Run: headless pygame with SDL's dummy video driver; simulated clock (each Clock.tick advances the game by its frame time, no real sleeping); random seed 0; keys injected as events and as key.get_pressed() state; no mouse input.
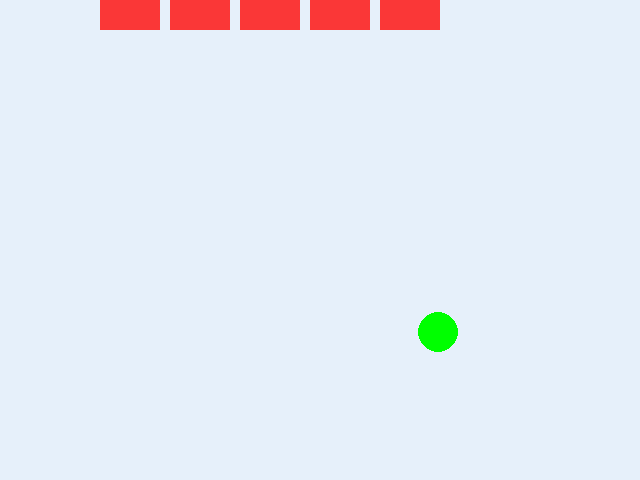
Frame 1 of 4 · flips 1–60 · no input
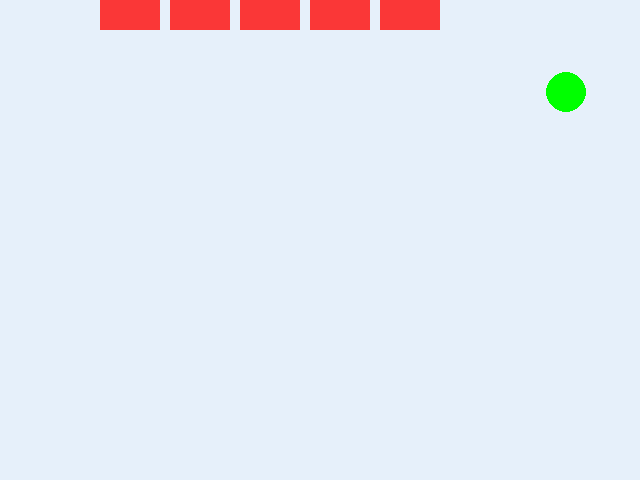
Frame 2 of 4 · flips 61–180 · tapped SPACE, RETURN · held RIGHT (→), D
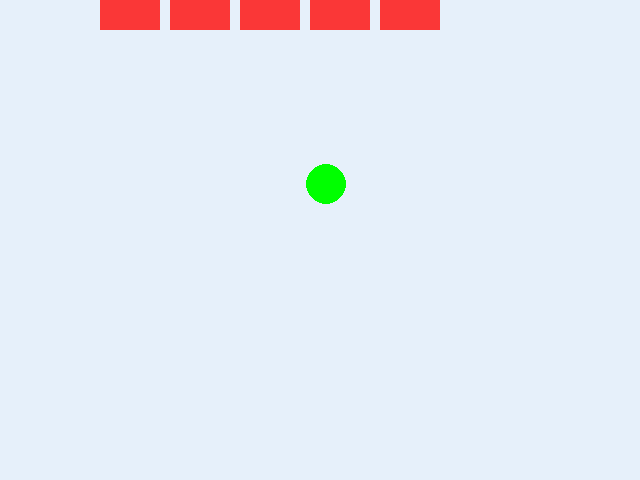
Frame 3 of 4 · flips 181–300 · held DOWN (↓), S
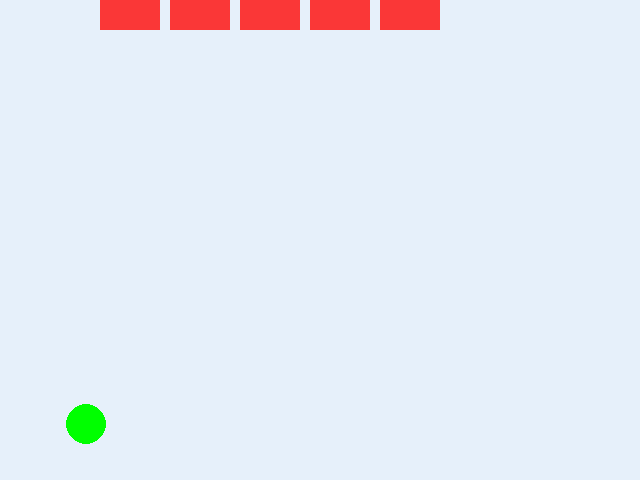
Frame 4 of 4 · flips 301–420 · held LEFT (←), A, UP (↑), W

The pygame program that drew these frames:

import pygame

pygame.init()

ekraani_pind = pygame.display.set_mode((640, 480))
pygame.display.set_caption("Best project in Turu 19 - 16")


xspeedC = 2 # Kuuli kiirus X-teljel
yspeedC = -2 # Kuuli kiirus Y-teljel
xposC = 320  # Kuuli positsioom X-teljel
yposC = 450  # Kuuli positsioon Y-teljel
raadiusC = 20 # Kuuli raadius

telliselaius = 60
tellisekõrgus = 30

tellised = [[100,0],[170,0],[240,0],[310,0],[380,0]]

pygame.display.flip() # Joonistab pildi

clock = pygame.time.Clock()

while True:
    event = pygame.event.poll()
    if event.type == pygame.QUIT:
        break

    if xposC < 20 or xposC > 620: # Hoian kuuli raamides
        xspeedC *= -1
    if yposC < 20 or yposC > 460:
        yspeedC *= -1
        
    i = 0 # Indeks telliste listis telliste loendamiseks (et remove-ga järgnevat tellist vahele ei jätaks)
    while i < len(tellised): #  Telliste kaotamine <-------------------------------
        if yposC - raadiusC < tellised[i][1] + tellisekõrgus and yposC + raadiusC > tellised[i][1] and xposC - raadiusC < tellised[i][0] + telliselaius and xposC + raadiusC > tellised[i][0]:
            if yposC < tellised[i][1] and not yposC + (raadiusC + 1) > tellised[i][1]:
                yspeedC *= -1
            elif yposC > tellised[i][1] + tellisekõrgus and not yposC - (raadiusC + 1) < tellised[i][1]:
                yspeedC *= -1
            elif xposC < tellised[i][0] and not xposC + (raadiusC + 1) > tellised[i][0]:
                xspeedC *= -1
            else:
                xspeedC *= -1
            del tellised[i]
            i -= 1 # Võtan indeksilt ühe maha, et järgnevat tellist vahele ei jäetaks
        i += 1
    ekraani_pind.fill((0,0,0)) # Puhastan ekraani
    
    ekraani_pind.fill((230,240,250))
    
    xposC += xspeedC # Nihutan kuuli olenevalt kiirustest
    yposC += yspeedC
    
    pygame.draw.circle(ekraani_pind, (0,255,0), (xposC, yposC), raadiusC, 0) # Joonistan uue kuuli

    for i in range(len(tellised)):
        brick = pygame.Rect(tellised[i][0], tellised[i][1], telliselaius, tellisekõrgus)
        pygame.draw.rect(ekraani_pind, (250,55,55), brick)

    if len(tellised) == 0:
        break
    pygame.display.flip() # Loon uue ekraani
    clock.tick(300)  # Jooksutan kella
pygame.quit()
